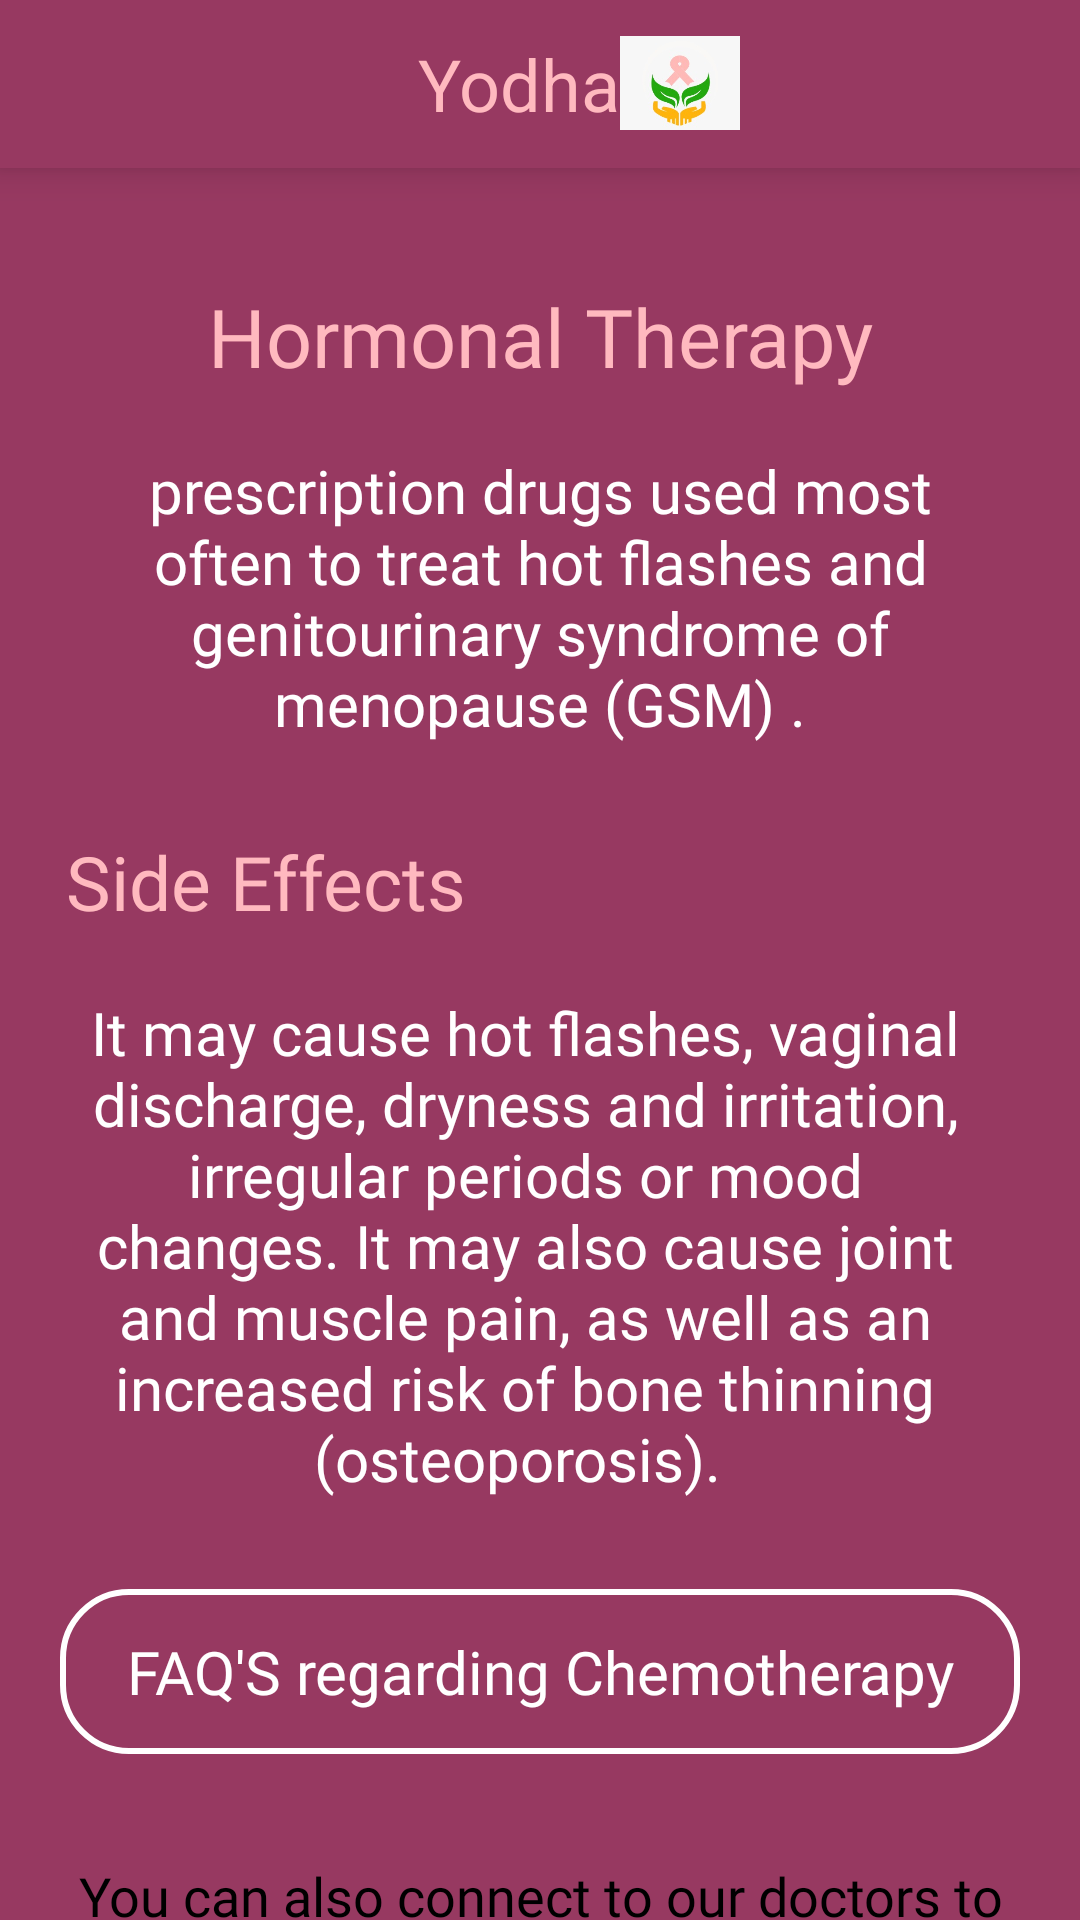

Layout XML and referenced resources for this Android screen:
<!-- AndroidManifest.xml: application theme AppTheme -->
<!-- res/layout/fragment_hormonal_therapy.xml -->
<?xml version="1.0" encoding="utf-8"?>

<LinearLayout xmlns:android="http://schemas.android.com/apk/res/android"
    xmlns:app="http://schemas.android.com/apk/res-auto"
    xmlns:tools="http://schemas.android.com/tools"
    android:layout_width="match_parent"
    android:layout_height="match_parent"
    android:orientation="vertical"
    android:background="#973961"
    >
    <include
        layout="@layout/toolbar"/>
    <RelativeLayout
        android:layout_width="match_parent"
        android:layout_height="match_parent"
        android:background="#973961"
      >
        <TextView
            android:id="@+id/chemo"
            android:layout_width="match_parent"
            android:layout_height="wrap_content"
            android:text="Hormonal Therapy"
            android:textColor="#FFB9BF"
            android:textSize="27dp"
            android:gravity="center_horizontal"
            android:fontFamily="@font/sen"
            android:layout_marginTop="38dp"/>
        <TextView
            android:layout_below="@id/chemo"
            android:id="@+id/text1"
            android:layout_width="match_parent"
            android:layout_height="wrap_content"
            android:text="prescription drugs used most often to treat hot flashes and genitourinary syndrome of menopause (GSM) ."
            android:textColor="#FFFFFF"
            android:textSize="20dp"
            android:layout_marginTop="20dp"
            android:fontFamily="@font/sen"
            android:textAlignment="center"
            android:layout_marginRight="20dp"
            android:layout_marginLeft="20dp"/>
        <TextView
            android:layout_below="@id/text1"
            android:id="@+id/text2"
            android:layout_width="match_parent"
            android:layout_height="wrap_content"
            android:text="Side Effects"
            android:textColor="#FFB9BF"
            android:layout_marginTop="29dp"
            android:textSize="25dp"
            android:layout_marginLeft="22dp"
            android:fontFamily="@font/sen"
            />
        <TextView
            android:id="@+id/text3"
            android:layout_below="@id/text2"
            android:layout_width="match_parent"
            android:layout_height="wrap_content"
            android:text="It may cause hot flashes, vaginal discharge, dryness and irritation, irregular periods or mood changes. It may also cause joint and muscle pain, as well as an increased risk of bone thinning (osteoporosis).
"
            android:textColor="#FFFFFF"
            android:textAlignment="center"
            android:layout_marginTop="20dp"
            android:layout_marginLeft="20dp"
            android:layout_marginRight="30dp"
            android:textSize="20dp"
            android:fontFamily="@font/sen"
            />
        <Button
            android:id="@+id/FAQ"
            android:layout_width="match_parent"
            android:layout_height="wrap_content"
            android:textColor="#FFFFFF"
            android:textAllCaps="false"
            android:paddingTop="14dp"
            android:layout_below="@id/text3"
            android:paddingBottom="14dp"
            android:layout_marginTop="30dp"
            android:textSize="20dp"
            android:fontFamily="@font/sen"
            android:layout_marginLeft="20dp"
            android:background="@drawable/hover"
            android:elevation="5dp"
            android:layout_marginRight="20dp"
            android:text="FAQ'S regarding Chemotherapy"
            />
        <TextView
            android:layout_below="@id/FAQ"
            android:id="@+id/text4"
            android:layout_width="match_parent"
            android:layout_height="wrap_content"
            android:layout_marginTop="35dp"
            android:text="You can also connect to our doctors to know more about Therapies for breast cancer by tapping on the call button"
            android:textColor="#000000"
            android:layout_marginRight="20dp"
            android:layout_marginLeft="20dp"
            android:textAlignment="center"
            android:textSize="18dp"
            android:fontFamily="@font/sen"/>
        <Button
            android:layout_below="@id/text4"
            android:id="@+id/call"
            android:layout_marginTop="24dp"
            android:layout_width="wrap_content"
            android:layout_height="wrap_content"
            android:text=" Call  "
            android:fontFamily="@font/sen_regular"
            android:layout_centerHorizontal="true"
            android:textAllCaps="false"
            android:paddingLeft="40dp"
            android:paddingTop="9dp"
            android:paddingBottom="12dp"
            android:elevation="5dp"
            android:paddingRight="23dp"
            android:drawableRight="@drawable/ic_call"
            android:textColor="#FFFFFF"
            android:background="@drawable/button_border"
            android:textSize="24dp"/>


    </RelativeLayout>
</LinearLayout>
<!-- res/layout/toolbar.xml (included above) -->
<?xml version="1.0" encoding="utf-8"?>

<Toolbar xmlns:android="http://schemas.android.com/apk/res/android"
    android:id="@+id/toolbar"
    android:layout_width="match_parent"
    android:layout_height="wrap_content"
    android:background="#973961"
    android:elevation="7dp"
    android:paddingRight="40dp"

    >
    <RelativeLayout
        android:layout_width="match_parent"
        android:layout_height="wrap_content"
       android:layout_marginRight="30dp">
        <TextView
            android:id="@+id/yodha"
            android:layout_width="wrap_content"
            android:layout_height="wrap_content"
            android:text="Yodha"
            android:textSize="24dp"
            android:textColor="#FFB9BF"
            android:layout_centerHorizontal="true"
            />
        <ImageView
            android:layout_toRightOf="@id/yodha"
            android:layout_width="40dp"
            android:layout_marginRight="20dp"
            android:layout_height="32dp"
            android:src="@drawable/small_logo"
            />
    </RelativeLayout>

</Toolbar>
<!-- resources referenced by this layout -->
<resources>
  <!-- drawable button_border (drawable) -->
  <?xml version="1.0" encoding="utf-8"?>
  
  <shape xmlns:android="http://schemas.android.com/apk/res/android"
      android:shape="rectangle"
  
      >
      <corners android:radius="27dp"
          />
  
      <solid android:color="#5D13E7" />
  
  </shape>
  <!-- drawable hover (drawable) -->
  <?xml version="1.0" encoding="utf-8"?>
  
  <layer-list xmlns:android="http://schemas.android.com/apk/res/android">
      <item>
          <selector xmlns:android="http://schemas.android.com/apk/res/android">
              <item android:state_pressed="false"><shape>
                  <gradient android:angle="270" android:endColor="#00000000" android:startColor="#00000000" />
                  <corners android:bottomLeftRadius="30dp" android:topRightRadius="30dp"  android:topLeftRadius="30dp" android:bottomRightRadius="30dp" />
              </shape></item>
              <item android:state_pressed="true"><shape>
                  <gradient android:angle="270" android:endColor="#000000" android:startColor="#000000" />
                  <corners android:bottomLeftRadius="30dp" android:topRightRadius="30dp" android:topLeftRadius="30dp" android:bottomRightRadius="30dp" />
              </shape></item>
          </selector>
      </item>
      <item>
          <shape xmlns:android="http://schemas.android.com/apk/res/android"
              android:shape="rectangle">
              <corners android:radius="22dp" />
              <stroke
                  android:width="2dp"
                  android:color="#FFFFFF"
                  />
          </shape>
      </item>
  </layer-list>
  <!-- drawable ic_call (drawable) -->
  <vector android:height="24dp" android:viewportHeight="30"
      android:viewportWidth="30" android:width="24dp" xmlns:android="http://schemas.android.com/apk/res/android">
      <path android:fillColor="#ffffff" android:pathData="m23.7,14.9c0,0.4 0.3,0.8 0.8,0.8s0.8,-0.3 0.8,-0.8c0,-5.5 -4.5,-10 -10,-10c-0.4,0 -0.8,0.3 -0.8,0.8s0.3,0.8 0.8,0.8c4.6,-0.1 8.4,3.7 8.4,8.4zM14.5,9.7c0,0.4 0.3,0.8 0.8,0.8c2.4,0 4.3,1.9 4.3,4.3c0,0.4 0.3,0.8 0.8,0.8s0.8,-0.3 0.8,-0.8c0,-3.2 -2.6,-5.8 -5.8,-5.8c-0.6,0 -0.9,0.3 -0.9,0.7zM15.2,0.2c-0.4,0 -0.8,0.3 -0.8,0.8s0.3,0.8 0.8,0.8c7.2,0 13.1,5.9 13.1,13.1c0,0.4 0.3,0.8 0.8,0.8s0.8,-0.3 0.8,-0.8c-0.1,-8.1 -6.6,-14.7 -14.7,-14.7zM19.4,17.7c-0.1,-0.1 -0.3,-0.2 -0.5,-0.2l0,0c-0.2,0 -0.4,0.1 -0.5,0.2l-1.6,1.6c-0.6,0.6 -1.6,0.6 -2.2,0l-3.7,-3.4c-0.6,-0.6 -0.6,-1.6 0,-2.2l1.8,-1.8c0.3,-0.3 0.3,-0.8 0,-1.1l-7.4,-7.3c-0.1,-0.1 -0.3,-0.2 -0.5,-0.2c-0.2,0 -0.4,0.1 -0.5,0.2c-0.1,0.1 -2.4,2.4 -2.9,3c-1.4,1.4 -1.6,4.3 -0.6,6.8c2.2,5.5 9.5,12.2 15.6,15.9c0.5,0.3 1.7,0.6 2.9,0.6c0,0 0,0 0,0c1.1,0 2.7,-0.2 4.1,-1.4c1.3,-1.1 2.8,-2.7 2.9,-2.8c0.3,-0.3 0.3,-0.8 0,-1l-6.9,-6.9zM22.4,27.2c-1,0.9 -2.2,1 -3.1,1c0,0 0,0 0,0c-1.1,0 -2,-0.3 -2.1,-0.4c-6.9,-4.1 -13.2,-10.4 -15,-15.1c-0.8,-2.1 -0.5,-4.4 0.2,-5.2c0.4,-0.4 1.6,-1.6 2.4,-2.4l6.2,6.2l-1.3,1.3c-1.2,1.2 -1.2,3.1 0,4.3l3.7,3.4c1.1,1.1 3.1,1.1 4.3,0l1.1,-1.1l5.8,5.8c-0.5,0.7 -1.4,1.6 -2.2,2.2z"/>
  </vector>
  <!-- drawable small_logo: jpeg bitmap (drawable, 8404 bytes) -->
  <style name="AppTheme" parent="Theme.AppCompat.Light.NoActionBar">
          
          <item name="colorPrimary">@color/colorPrimary</item>
          <item name="colorPrimaryDark">@color/colorPrimaryDark</item>
          <item name="colorAccent">@color/colorAccent</item>
  
      </style>
  <!-- not gathered from this repository: default colours our renderer supplied (Android Studio template values) -->
  <color name="colorPrimary">#FF6200EE</color>
  <color name="colorPrimaryDark">#FF3700B3</color>
  <color name="colorAccent">#FF03DAC5</color>
</resources>
